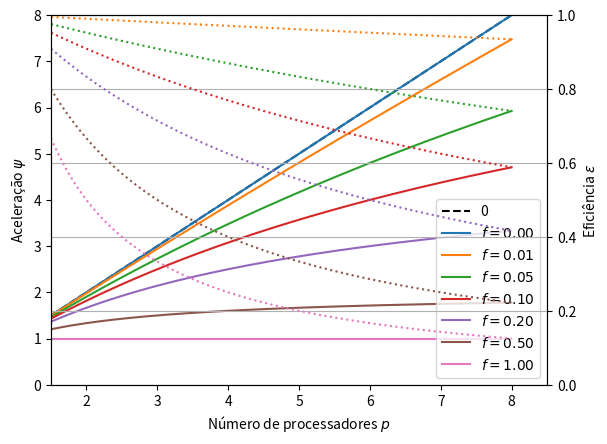
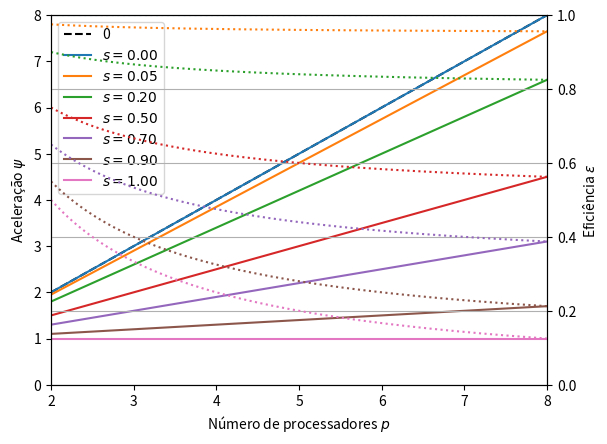

The matplotlib source for these figures, in order:
import numpy as np
from matplotlib import pyplot as plt

import matplotlib.ticker as ticker


def ahmdal():
    plt.figure()
    ax = plt.gca()
    ax2 = ax.twinx()
    fvals = [0, 0.01, 0.05, 0.1, 0.2, 0.5, 1]
    p = np.exp(np.linspace(np.log(1.5), np.log(8), 129))
    colors = ["tab:blue", "tab:orange", "tab:green", "tab:red", "tab:purple", "tab:brown", "tab:pink"]
    ax.plot(p, p, ls="dashed", color="k", label="0")
    for i, f in enumerate(fvals):
        psi = 1/(f + (1-f)/p)
        eps = psi/p
        ax.plot(p, psi, color=colors[i], label=r"$f=%.2f$" % f)
        ax2.plot(p, eps, color=colors[i], ls="dotted")
    # ax.set_xscale("log", base=2)
    ax.set_ylabel(r"Aceleração $\psi$")
    ax2.set_ylabel(r"Eficiência $\varepsilon$")
    plt.xlim(1.5, 8.5)
    ax.set_ylim((0, 8))
    ax2.set_ylim((0, 1))
    ax.legend(loc="lower right")
    # ax.xaxis.set_major_formatter(ticker.FuncFormatter(lambda x, _: '{:g}'.format(x)))
    ax.set_xlabel(r"Número de processadores $p$")
    plt.grid()


def gustafson():
    plt.figure()
    ax = plt.gca()
    ax2 = ax.twinx()
    svals = [0, 0.05, 0.2, 0.5, 0.7, 0.9, 1]
    p = np.exp(np.linspace(np.log(2), np.log(8), 129))
    colors = ["tab:blue", "tab:orange", "tab:green", "tab:red", "tab:purple", "tab:brown", "tab:pink"]
    ax.plot(p, p, ls="dashed", color="k", label="0")
    for i, s in enumerate(svals):
        psi = p + (1-p)*s
        eps = psi/p
        ax.plot(p, psi, color=colors[i], label=r"$s=%.2f$" % s)
        ax2.plot(p, eps, color=colors[i], ls="dotted")
    # ax.set_xscale("log", base=2)
    ax.set_ylabel(r"Aceleração $\psi$")
    ax2.set_ylabel(r"Eficiência $\varepsilon$")
    plt.xlim(2, 8)
    ax.set_ylim((0, 8))
    ax2.set_ylim((0, 1))
    ax.legend()
    # ax.xaxis.set_major_formatter(ticker.FuncFormatter(lambda x, _: '{:g}'.format(x)))
    ax.set_xlabel(r"Número de processadores $p$")
    plt.grid()
    
def main():
    colorsdot = ["k", "tab:blue", "tab:orange", "tab:green", "tab:red", "tab:purple"]
    ahmdal()
    gustafson()    
    plt.show()


if __name__ == "__main__":
    main()
    